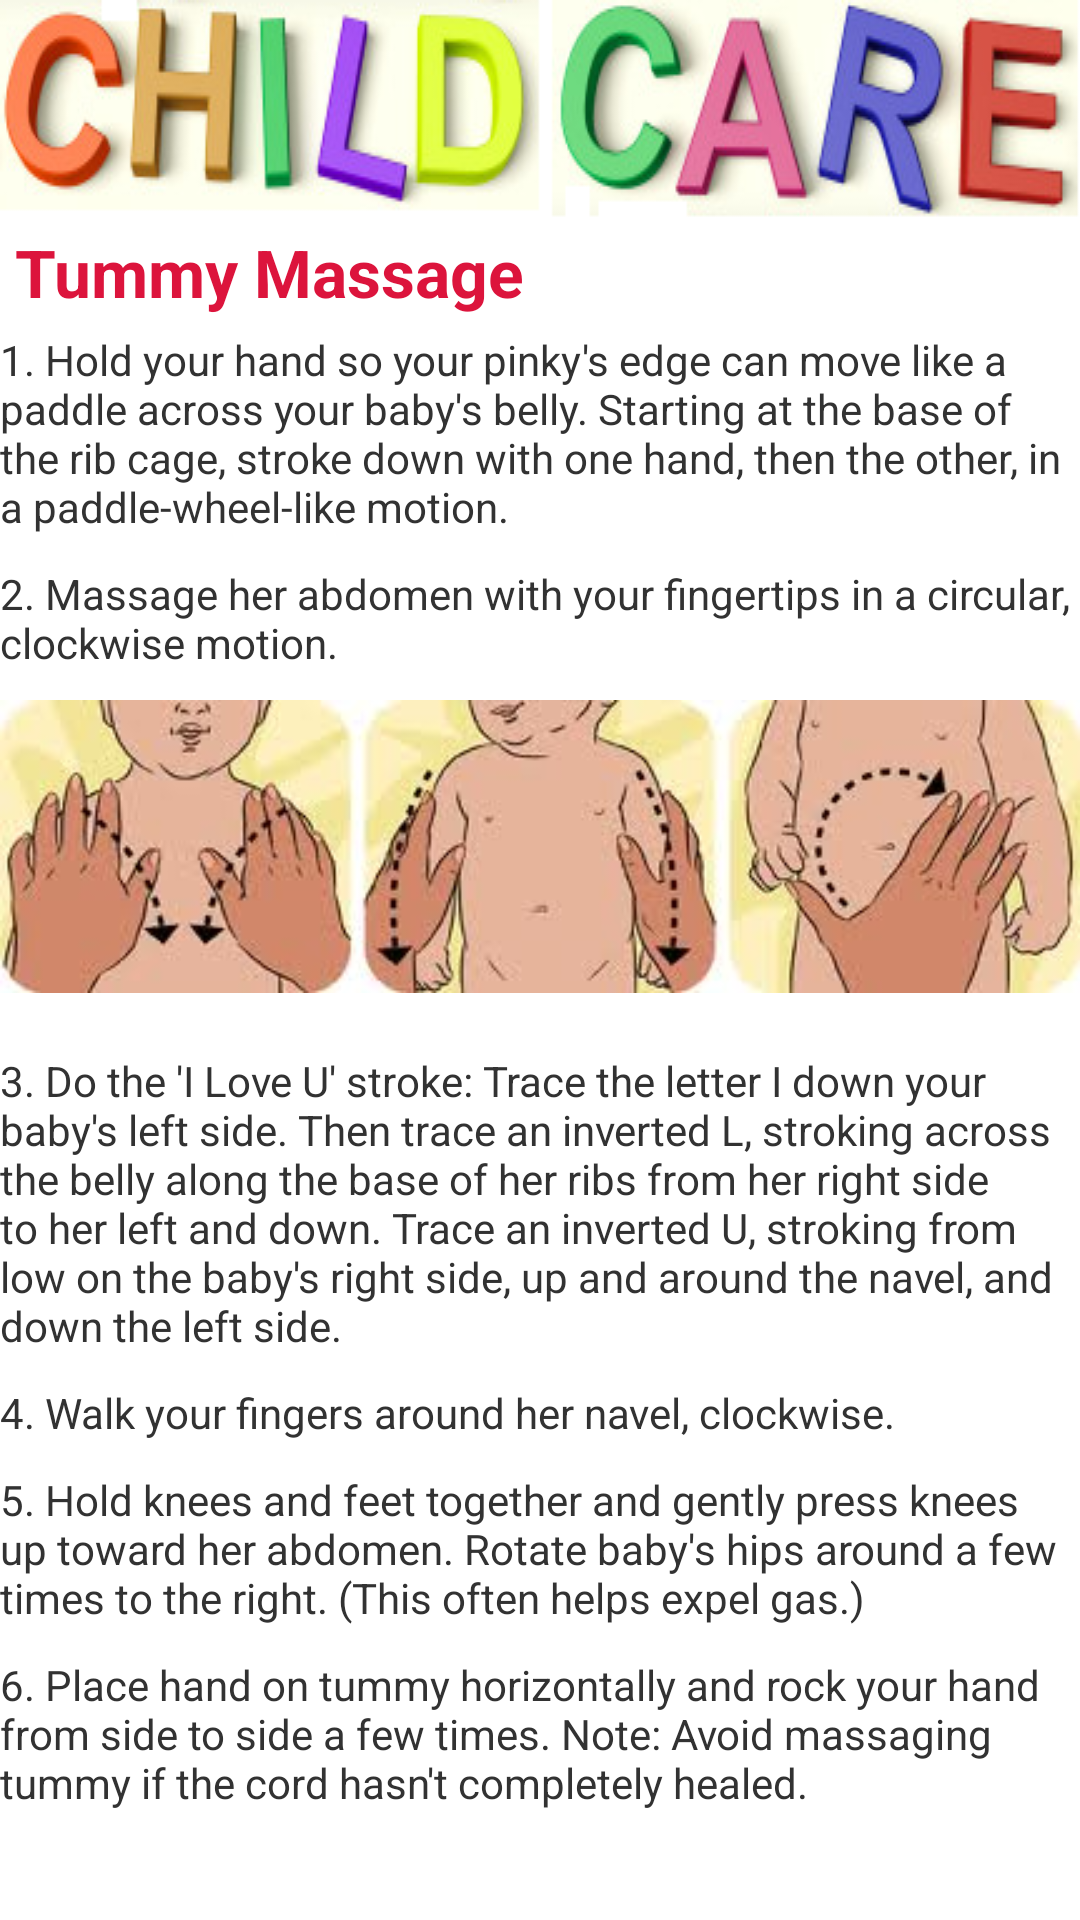

Produce the Android XML layout that renders to this screen, including the resource entries it uses.
<!-- AndroidManifest.xml: application theme AppTheme -->
<!-- res/layout/massage_tummy.xml -->
<?xml version="1.0" encoding="utf-8"?>


<ScrollView xmlns:android="http://schemas.android.com/apk/res/android"
    android:layout_width="fill_parent"
    android:layout_height="fill_parent"
    android:fillViewport="true" >
    
<LinearLayout 
    android:layout_width="match_parent"
    android:layout_height="match_parent"
    android:orientation="vertical" >

    <LinearLayout
        android:id="@+id/linearLayout1"
        android:layout_width="match_parent"
        android:layout_height="wrap_content"
        android:background="@drawable/logo"
        android:orientation="vertical" >
    </LinearLayout>

    <TextView
        android:id="@+id/textView1"
        android:layout_width="match_parent"
        android:layout_height="wrap_content"
        android:text="Tummy Massage"
        android:layout_marginLeft="5dp"
        android:textAppearance="?android:attr/textAppearanceLarge"
        android:textColor="@color/pink"
        android:textStyle="bold"
         />

    <TextView
        android:id="@+id/textView2"
        android:layout_width="match_parent"
        android:layout_height="wrap_content"
        android:layout_marginTop="5dp"
        android:text="1. Hold your hand so your pinky's edge can move like a paddle across your baby's belly. Starting at the base of the rib cage, stroke down with one hand, then the other, in a paddle-wheel-like motion." />


<TextView
        android:id="@+id/textView2"
        android:layout_width="match_parent"
        android:layout_height="wrap_content"
        android:layout_marginTop="10dp"
        android:text="2. Massage her abdomen with your fingertips in a circular, clockwise motion." />

<ImageView
    android:id="@+id/imageView1"
    android:layout_width="wrap_content"
    android:layout_height="wrap_content"
    android:src="@drawable/tummy" />

<TextView
    android:id="@+id/textView3"
    android:layout_width="match_parent"
    android:layout_height="wrap_content"
    android:layout_marginTop="10dp"
    android:text="3. Do the 'I Love U' stroke: Trace the letter I down your baby's left side. Then trace an inverted L, stroking across the belly along the base of her ribs from her right side to her left and down. Trace an inverted U, stroking from low on the baby's right side, up and around the navel, and down the left side." />


<TextView
    android:id="@+id/textView3"
    android:layout_width="match_parent"
    android:layout_height="wrap_content"
    android:layout_marginTop="10dp"
    android:text="4. Walk your fingers around her navel, clockwise." />

<TextView
    android:id="@+id/textView3"
    android:layout_width="match_parent"
    android:layout_height="wrap_content"
    android:layout_marginTop="10dp"
    android:text="5. Hold knees and feet together and gently press knees up toward her abdomen. Rotate baby's hips around a few times to the right. (This often helps expel gas.)" />

<TextView
    android:id="@+id/textView3"
    android:layout_width="match_parent"
    android:layout_height="wrap_content"
    android:layout_marginTop="10dp"
    android:text="6. Place hand on tummy horizontally and rock your hand from side to side a few times. Note: Avoid massaging tummy if the cord hasn't completely healed." />

</LinearLayout>
</ScrollView>
<!-- resources referenced by this layout -->
<resources>
  <color name="pink">#DC143C</color>
  <!-- drawable logo: png bitmap (drawable, 70469 bytes) -->
  <!-- drawable tummy: jpg bitmap (drawable, 10390 bytes) -->
  <style name="AppTheme" parent="android:Theme.Light" />
</resources>
